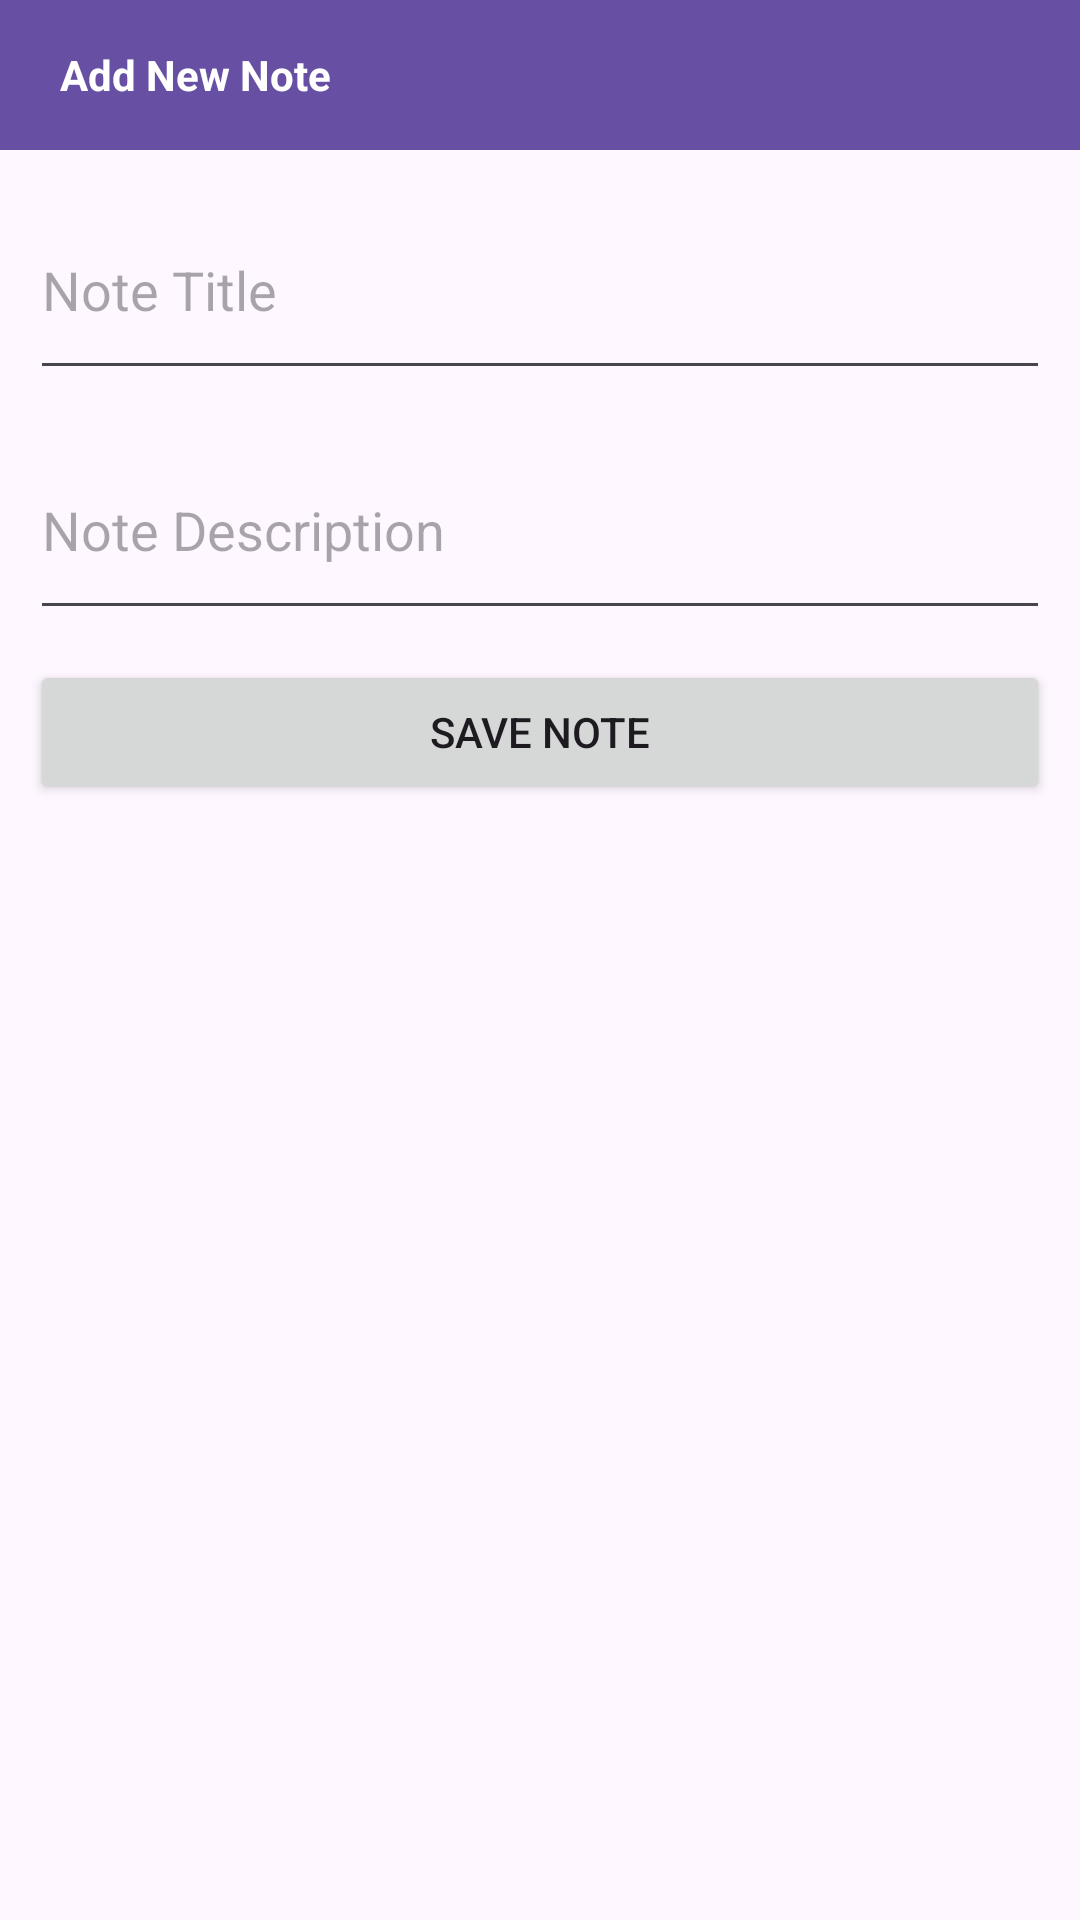

Android layout source for this screen:
<!-- AndroidManifest.xml: application theme Theme.NotesAppWithRoomDb -->
<!-- res/layout/add_new_note.xml -->
<?xml version="1.0" encoding="utf-8"?>
<androidx.constraintlayout.widget.ConstraintLayout xmlns:android="http://schemas.android.com/apk/res/android"
    android:layout_width="300dp"
    android:layout_height="280dp"
    xmlns:app="http://schemas.android.com/apk/res-auto">

    <FrameLayout
        android:id="@+id/frameLayout"
        android:layout_width="match_parent"
        android:layout_height="50dp"
        android:background="#6750a4"
        app:layout_constraintTop_toTopOf="parent">
        <TextView
            android:layout_width="match_parent"
            android:layout_height="wrap_content"
            android:text="Add New Note"
            android:layout_marginStart="20dp"
            android:textColor="@color/white"
            android:textStyle="bold"
            android:layout_gravity="center_vertical"/>
    </FrameLayout>

    <EditText
        android:id="@+id/edtNoteTitle"
        android:layout_width="match_parent"
        android:layout_height="70dp"
        android:layout_margin="10dp"
        app:layout_constraintTop_toBottomOf="@id/frameLayout"
        android:hint="Note Title"/>

    <EditText
        android:id="@+id/edtNoteDescription"
        android:layout_width="match_parent"
        android:layout_height="70dp"
        android:layout_margin="10dp"
        app:layout_constraintTop_toBottomOf="@id/edtNoteTitle"
        android:hint="Note Description"/>

    <Button
        android:id="@+id/btnSave"
        android:layout_width="match_parent"
        android:layout_height="wrap_content"
        android:layout_margin="10dp"
        app:layout_constraintTop_toBottomOf="@id/edtNoteDescription"
        android:text="Save Note"/>


</androidx.constraintlayout.widget.ConstraintLayout>
<!-- resources referenced by this layout -->
<resources>
  <style name="Theme.NotesAppWithRoomDb" parent="Base.Theme.NotesAppWithRoomDb" />
  <style name="Base.Theme.NotesAppWithRoomDb" parent="Theme.Material3.DayNight.NoActionBar">
          
          
      </style>
  <!-- not gathered from this repository: default colours our renderer supplied (Android Studio template values) -->
  <color name="white">#FFFFFFFF</color>
</resources>
